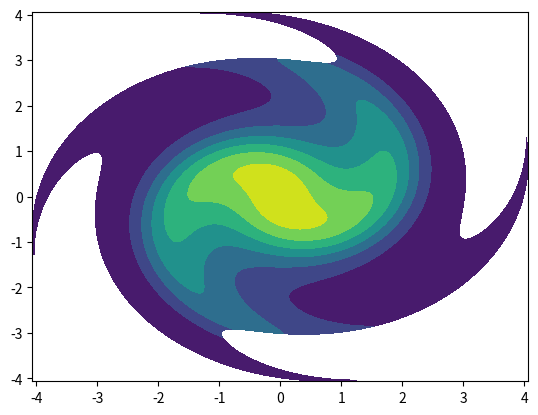

Write the Python code that produced this figure.
"""
Checking to see if we can skew 3D plots by skewing the X, Y
coordinates
"""

import numpy as np
import matplotlib.pyplot as plt
from mpl_toolkits.mplot3d import Axes3D

X, Y = np.meshgrid(np.arange(-3, 3, 0.01), np.arange(-3, 3, 0.01))
Z = np.exp(-(X**2 + Y**2/4)/2)

R = np.sqrt(X**2 + Y**2)
Theta = np.arctan2(Y, X) + 1.0e0*R
X, Y = R*np.cos(Theta), R*np.sin(Theta)

## 3D
#fig = plt.figure()
#ax = fig.gca(projection='3d')
#ax.plot_surface(X, Y, Z)

fig, ax = plt.subplots()
ax.contourf(X, Y, Z)
plt.show()
